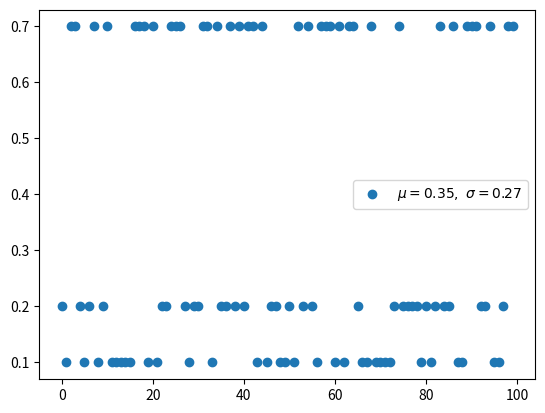

Write the Python code that produced this figure. (Note: this script raises an exception after producing the figure.)
# Multi-Bernoulli 分布（离散型）
# Multi-Bernoulli 分布又称为范畴分布（Categorical distribution），它的类别超过 2，交叉熵的形式与该分布的负对数形式是一致的。
import random
import numpy as np
from matplotlib import pyplot as plt

def categorical(p, k):
    return p[k]

n_experiment = 100
p = [0.2, 0.1, 0.7]
x = np.arange(n_experiment)
y = []
for _ in range(n_experiment):
    pick = categorical(p, k=random.randint(0, len(p) - 1))
    y.append(pick)

u, s = np.mean(y), np.std(y)
plt.scatter(x, y, label=r'$\mu=%.2f,\ \sigma=%.2f$' % (u, s))
plt.legend()
plt.savefig('graph/categorical.png')
plt.show()